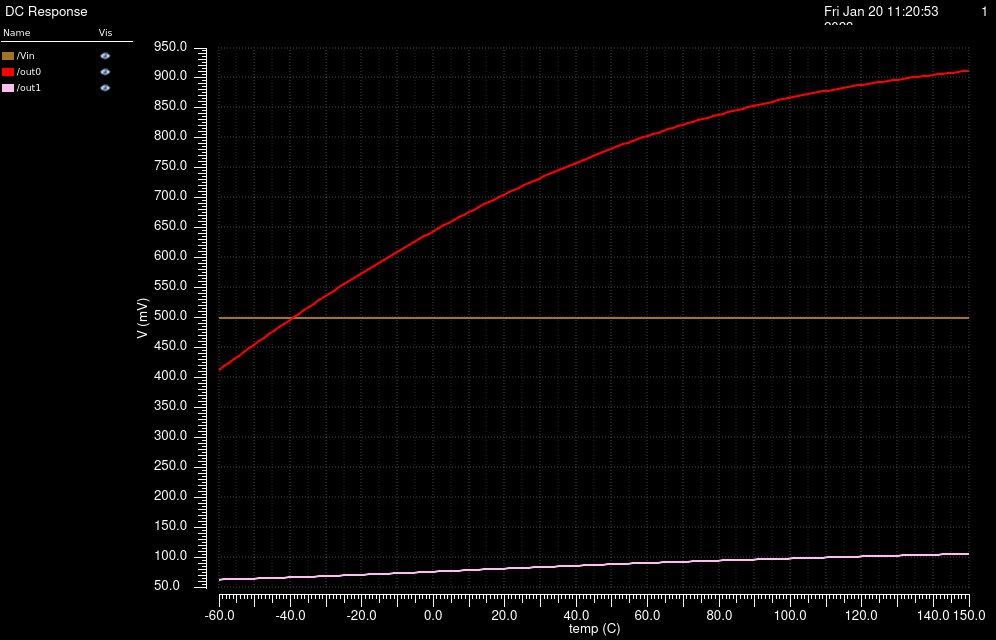

Data behind this chart, as committed beside it:
/Vin X, /Vin Y, /out0 X, /out0 Y, /out1 X, /out1 Y
-60, 0.5, -60, 0.4123, -60, 0.06248
-58.6, 0.5, -58.6, 0.4183, -58.6, 0.06271
-57.2, 0.5, -57.2, 0.4244, -57.2, 0.06293
-55.8, 0.5, -55.8, 0.4304, -55.8, 0.06316
-54.4, 0.5, -54.4, 0.4364, -54.4, 0.06339
-53, 0.5, -53, 0.4423, -53, 0.06362
-51.6, 0.5, -51.6, 0.4483, -51.6, 0.06386
-50.2, 0.5, -50.2, 0.4542, -50.2, 0.06409
-48.8, 0.5, -48.8, 0.4601, -48.8, 0.06433
-47.4, 0.5, -47.4, 0.466, -47.4, 0.06458
-46, 0.5, -46, 0.4718, -46, 0.06483
-44.6, 0.5, -44.6, 0.4776, -44.6, 0.06508
-43.2, 0.5, -43.2, 0.4834, -43.2, 0.06534
-41.8, 0.5, -41.8, 0.4892, -41.8, 0.0656
-40.4, 0.5, -40.4, 0.4949, -40.4, 0.06587
-39, 0.5, -39, 0.5006, -39, 0.06615
-37.6, 0.5, -37.6, 0.5062, -37.6, 0.06643
-36.2, 0.5, -36.2, 0.5118, -36.2, 0.06671
-34.8, 0.5, -34.8, 0.5174, -34.8, 0.067
-33.4, 0.5, -33.4, 0.523, -33.4, 0.0673
-32, 0.5, -32, 0.5285, -32, 0.06761
-30.6, 0.5, -30.6, 0.534, -30.6, 0.06792
-29.2, 0.5, -29.2, 0.5394, -29.2, 0.06823
-27.8, 0.5, -27.8, 0.5448, -27.8, 0.06855
-26.4, 0.5, -26.4, 0.5502, -26.4, 0.06888
-25, 0.5, -25, 0.5555, -25, 0.06921
-23.6, 0.5, -23.6, 0.5608, -23.6, 0.06955
-22.2, 0.5, -22.2, 0.5661, -22.2, 0.06989
-20.8, 0.5, -20.8, 0.5713, -20.8, 0.07023
-19.4, 0.5, -19.4, 0.5765, -19.4, 0.07058
-18, 0.5, -18, 0.5816, -18, 0.07093
-16.6, 0.5, -16.6, 0.5867, -16.6, 0.07129
-15.2, 0.5, -15.2, 0.5918, -15.2, 0.07165
-13.8, 0.5, -13.8, 0.5968, -13.8, 0.072
-12.4, 0.5, -12.4, 0.6018, -12.4, 0.07237
-11, 0.5, -11, 0.6068, -11, 0.07273
-9.6, 0.5, -9.6, 0.6117, -9.6, 0.07309
-8.2, 0.5, -8.2, 0.6165, -8.2, 0.07346
-6.8, 0.5, -6.8, 0.6213, -6.8, 0.07382
-5.4, 0.5, -5.4, 0.6261, -5.4, 0.07419
-4, 0.5, -4, 0.6309, -4, 0.07456
-2.6, 0.5, -2.6, 0.6356, -2.6, 0.07493
-1.2, 0.5, -1.2, 0.6402, -1.2, 0.07529
0.2, 0.5, 0.2, 0.6449, 0.2, 0.07566
1.6, 0.5, 1.6, 0.6494, 1.6, 0.07603
3, 0.5, 3, 0.654, 3, 0.07639
4.4, 0.5, 4.4, 0.6585, 4.4, 0.07676
5.8, 0.5, 5.8, 0.6629, 5.8, 0.07712
7.2, 0.5, 7.2, 0.6673, 7.2, 0.07749
8.6, 0.5, 8.6, 0.6717, 8.6, 0.07785
10, 0.5, 10, 0.676, 10, 0.07821
11.4, 0.5, 11.4, 0.6803, 11.4, 0.07857
12.8, 0.5, 12.8, 0.6845, 12.8, 0.07893
14.2, 0.5, 14.2, 0.6887, 14.2, 0.07929
15.6, 0.5, 15.6, 0.6929, 15.6, 0.07965
17, 0.5, 17, 0.697, 17, 0.08
18.4, 0.5, 18.4, 0.7011, 18.4, 0.08036
19.8, 0.5, 19.8, 0.7051, 19.8, 0.08071
21.2, 0.5, 21.2, 0.7091, 21.2, 0.08106
22.6, 0.5, 22.6, 0.713, 22.6, 0.0814
... 91 more rows
